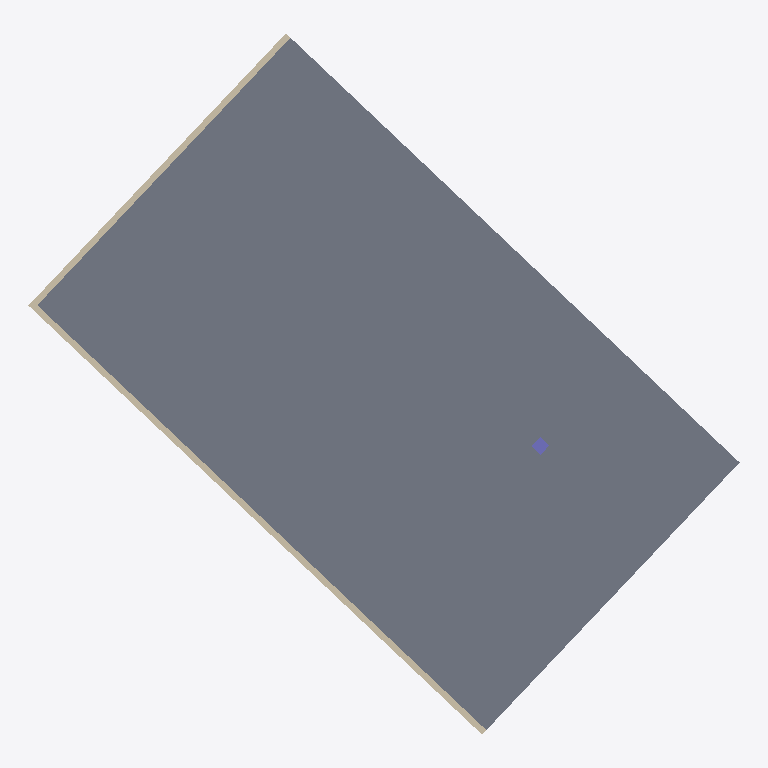
Plan cut of the same IFC building model at storey 'Level 1' (level 0.00 m, cut at 1.40 m), seen from above with north up, elements coloured by IFC class (only those large enough to see are counted): 2 walls (beige), 1 slab (grey), 1 column (violet). Cut surfaces are drawn darker.
Extent 22.8 m × 22.5 m × 4.2 m (x, y, z). Storeys (2): Level 1 at 0.00 m; Level 2 at 4.00 m. Elements (5): 2 IfcSlab, 2 IfcWall, 1 IfcColumn.

HEADER;
FILE_DESCRIPTION(('ViewDefinition [CoordinationView]'),'2;1');
FILE_NAME('h-sub-context.ifc','2026-09-18T00:00:00',('SGVue test fixture'),('SGVue'),'scripts/make-tiny-ifc.py','IfcOpenShell','none');
FILE_SCHEMA(('IFC4'));
ENDSEC;
DATA;
#13=IFCPROJECT('0000000000000000000001',$,'Georef',$,$,$,$,(#8,#12),#5);
#19=IFCSITE('0000000000000000000002',$,'Site',$,$,#18,$,$,.ELEMENT.,$,$,$,$,$);
#23=IFCBUILDING('0000000000000000000003',$,'Building',$,$,#22,$,$,.ELEMENT.,$,$,$);
#29=IFCBUILDINGSTOREY('0000000000000000000006',$,'Level 1',$,$,#28,$,$,.ELEMENT.,0.0);
#33=IFCBUILDINGSTOREY('0000000000000000000007',$,'Level 2',$,$,#32,$,$,.ELEMENT.,4000.0);
#44=IFCSLAB('0000000000000000000008',$,'Slab L1',$,$,#36,#43,$,.FLOOR.);
#55=IFCWALL('0000000000000000000009',$,'Wall S',$,$,#47,#54,$,.SOLIDWALL.);
#66=IFCWALL('000000000000000000000A',$,'Wall W',$,$,#58,#65,$,.SOLIDWALL.);
#77=IFCCOLUMN('000000000000000000000B',$,'Column C2',$,$,#69,#76,$,.COLUMN.);
ENDSEC;
